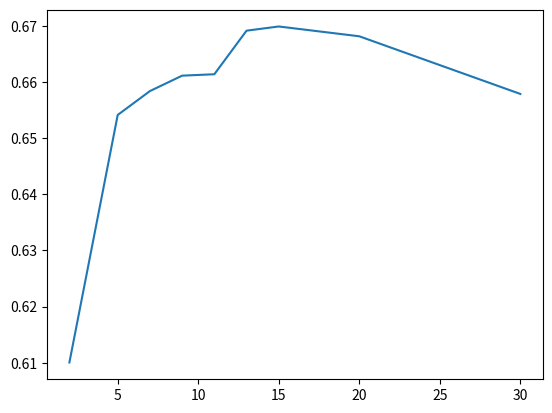

Source code (Python):
# _*_ coding : utf-8_*_
# @Time  : 2023-06-19 16:41
# [redacted]
# @File : huatu 
# @Project : 人脸模式识别

import matplotlib.pyplot as plt

# 定义数据
x = [2, 5, 7, 9, 11, 13, 15, 20, 30]
y = [0.6100427257129055, 0.6541241762102377, 0.6583757390974307, 0.6611232328317665, 0.6613738586139943, 0.6691341942152, 0.6698819969197085, 0.6681360699935069,0.6578707304870437]

# 绘制折线图
plt.plot(x, y)

# 添加横纵坐标标签
#plt.xlabel('K_value')
#plt.ylabel('Accuracy')

# 添加标题
#plt.title('Line Plot')

# 显示图形
#plt.show()
